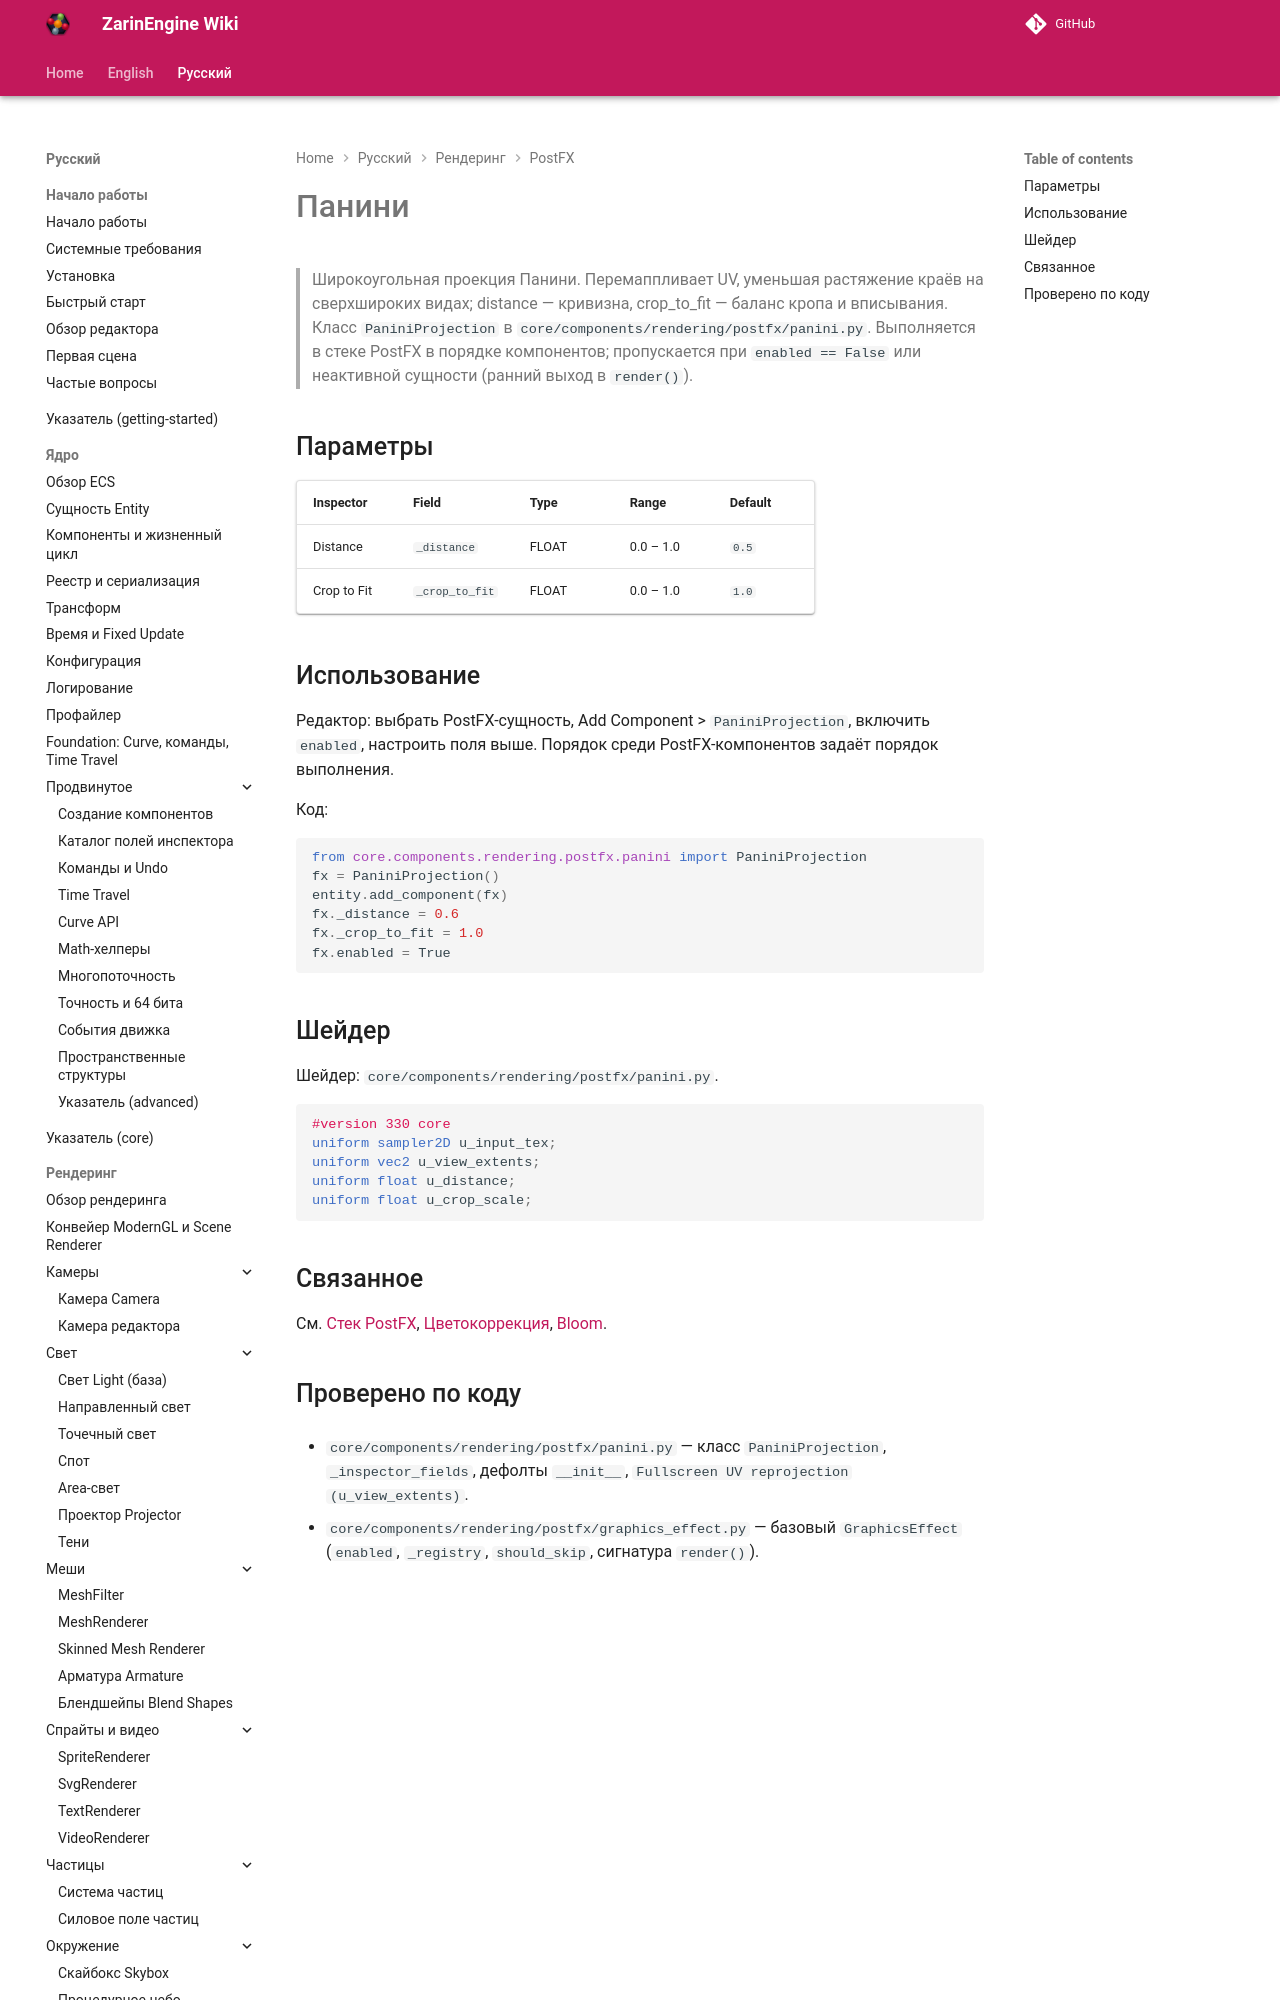

repository: EgorKonstrukt/ZarinEngineWiki · page: ru/rendering/postfx/panini/index.html · generator: mkdocs

# Панини

> Широкоугольная проекция Панини. Перемаппливает UV, уменьшая растяжение краёв на сверхшироких видах; distance — кривизна, crop_to_fit — баланс кропа и вписывания. Класс `PaniniProjection` в `core/components/rendering/postfx/panini.py`. Выполняется в стеке PostFX в порядке компонентов; пропускается при
